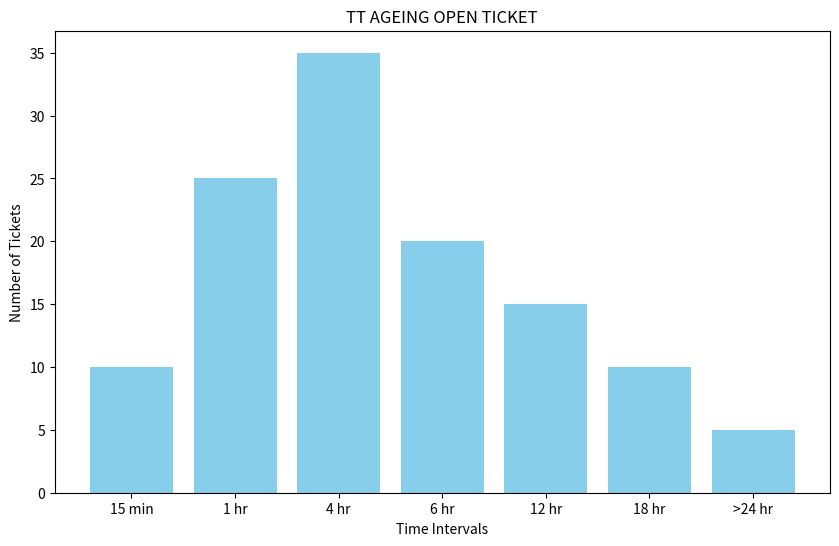

Here is the Python script that generated this plot:
import matplotlib.pyplot as plt

# Sample data
time_intervals = ['15 min', '1 hr', '4 hr', '6 hr', '12 hr', '18 hr', '>24 hr']
tickets = [10, 25, 35, 20, 15, 10, 5]

# Create the bar chart
plt.figure(figsize=(10, 6))
plt.bar(time_intervals, tickets, color='skyblue')

# Adding titles and labels
plt.title('TT AGEING OPEN TICKET')
plt.xlabel('Time Intervals')
plt.ylabel('Number of Tickets')

# Display the chart
plt.show()
